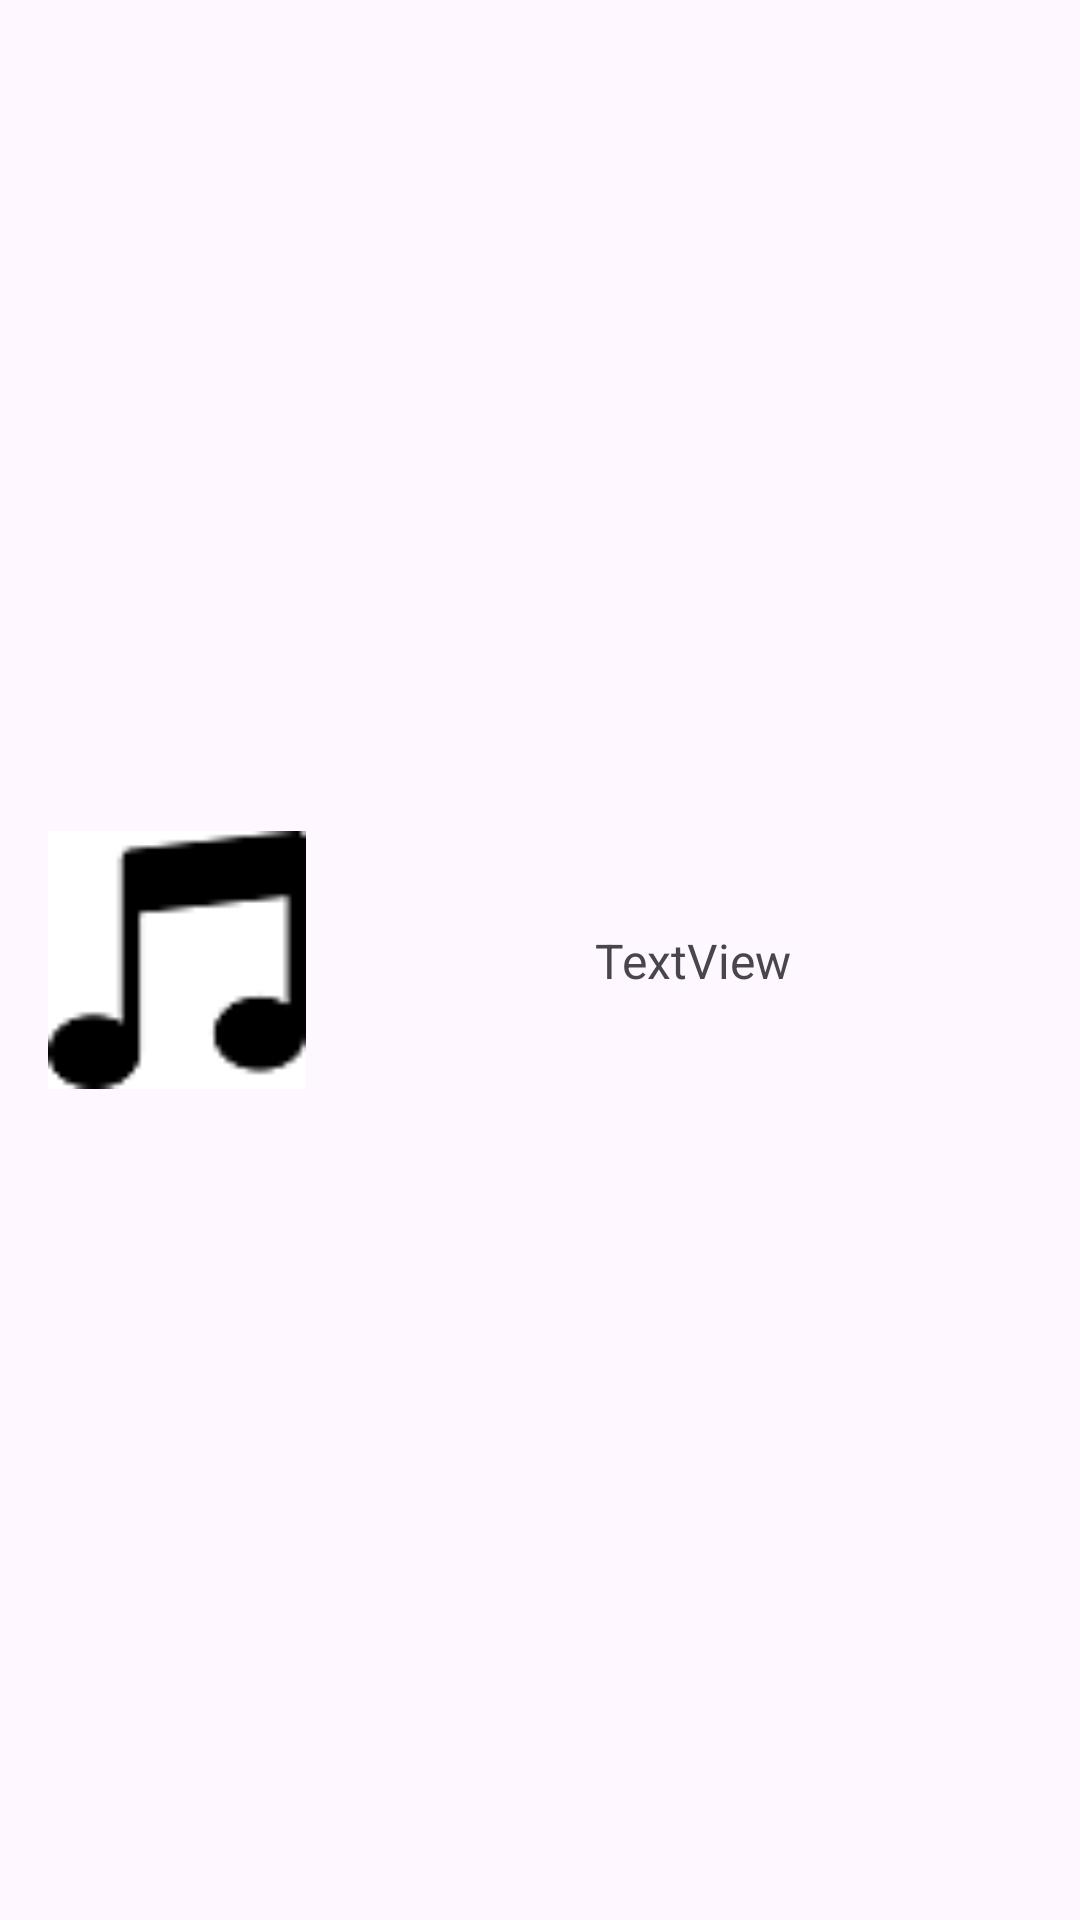

Produce the Android XML layout that renders to this screen, including the resource entries it uses.
<!-- AndroidManifest.xml: application theme Theme.NeoGameDB -->
<!-- res/layout/musica_layout.xml -->
<?xml version="1.0" encoding="utf-8"?>
<androidx.constraintlayout.widget.ConstraintLayout xmlns:android="http://schemas.android.com/apk/res/android"
    xmlns:app="http://schemas.android.com/apk/res-auto"
    xmlns:tools="http://schemas.android.com/tools"
    android:layout_width="match_parent"
    android:layout_height="wrap_content">

    <ImageView
        android:id="@+id/ivNotaMusical"
        android:layout_width="86dp"
        android:layout_height="86dp"
        android:layout_marginStart="16dp"
        app:layout_constraintBottom_toBottomOf="parent"
        app:layout_constraintStart_toStartOf="parent"
        app:layout_constraintTop_toTopOf="parent"
        app:layout_constraintVertical_bias="0.5"
        app:srcCompat="@drawable/music" />

    <TextView
        android:id="@+id/tvTituloCancion"
        android:layout_width="wrap_content"
        android:layout_height="wrap_content"
        android:ellipsize="end"
        android:maxLines="1"
        android:singleLine="true"
        android:text="TextView"
        android:textSize="16sp"
        app:layout_constraintBottom_toBottomOf="@+id/ivNotaMusical"
        app:layout_constraintEnd_toEndOf="parent"
        app:layout_constraintHorizontal_bias="0.5"
        app:layout_constraintStart_toEndOf="@+id/ivNotaMusical"
        app:layout_constraintTop_toTopOf="@+id/ivNotaMusical" />
</androidx.constraintlayout.widget.ConstraintLayout>
<!-- resources referenced by this layout -->
<resources>
  <!-- drawable music: png bitmap (drawable, 902 bytes) -->
  <style name="Theme.NeoGameDB" parent="Base.Theme.NeoGameDB" />
  <style name="Base.Theme.NeoGameDB" parent="Theme.Material3.DayNight">
          
          
      </style>
</resources>
